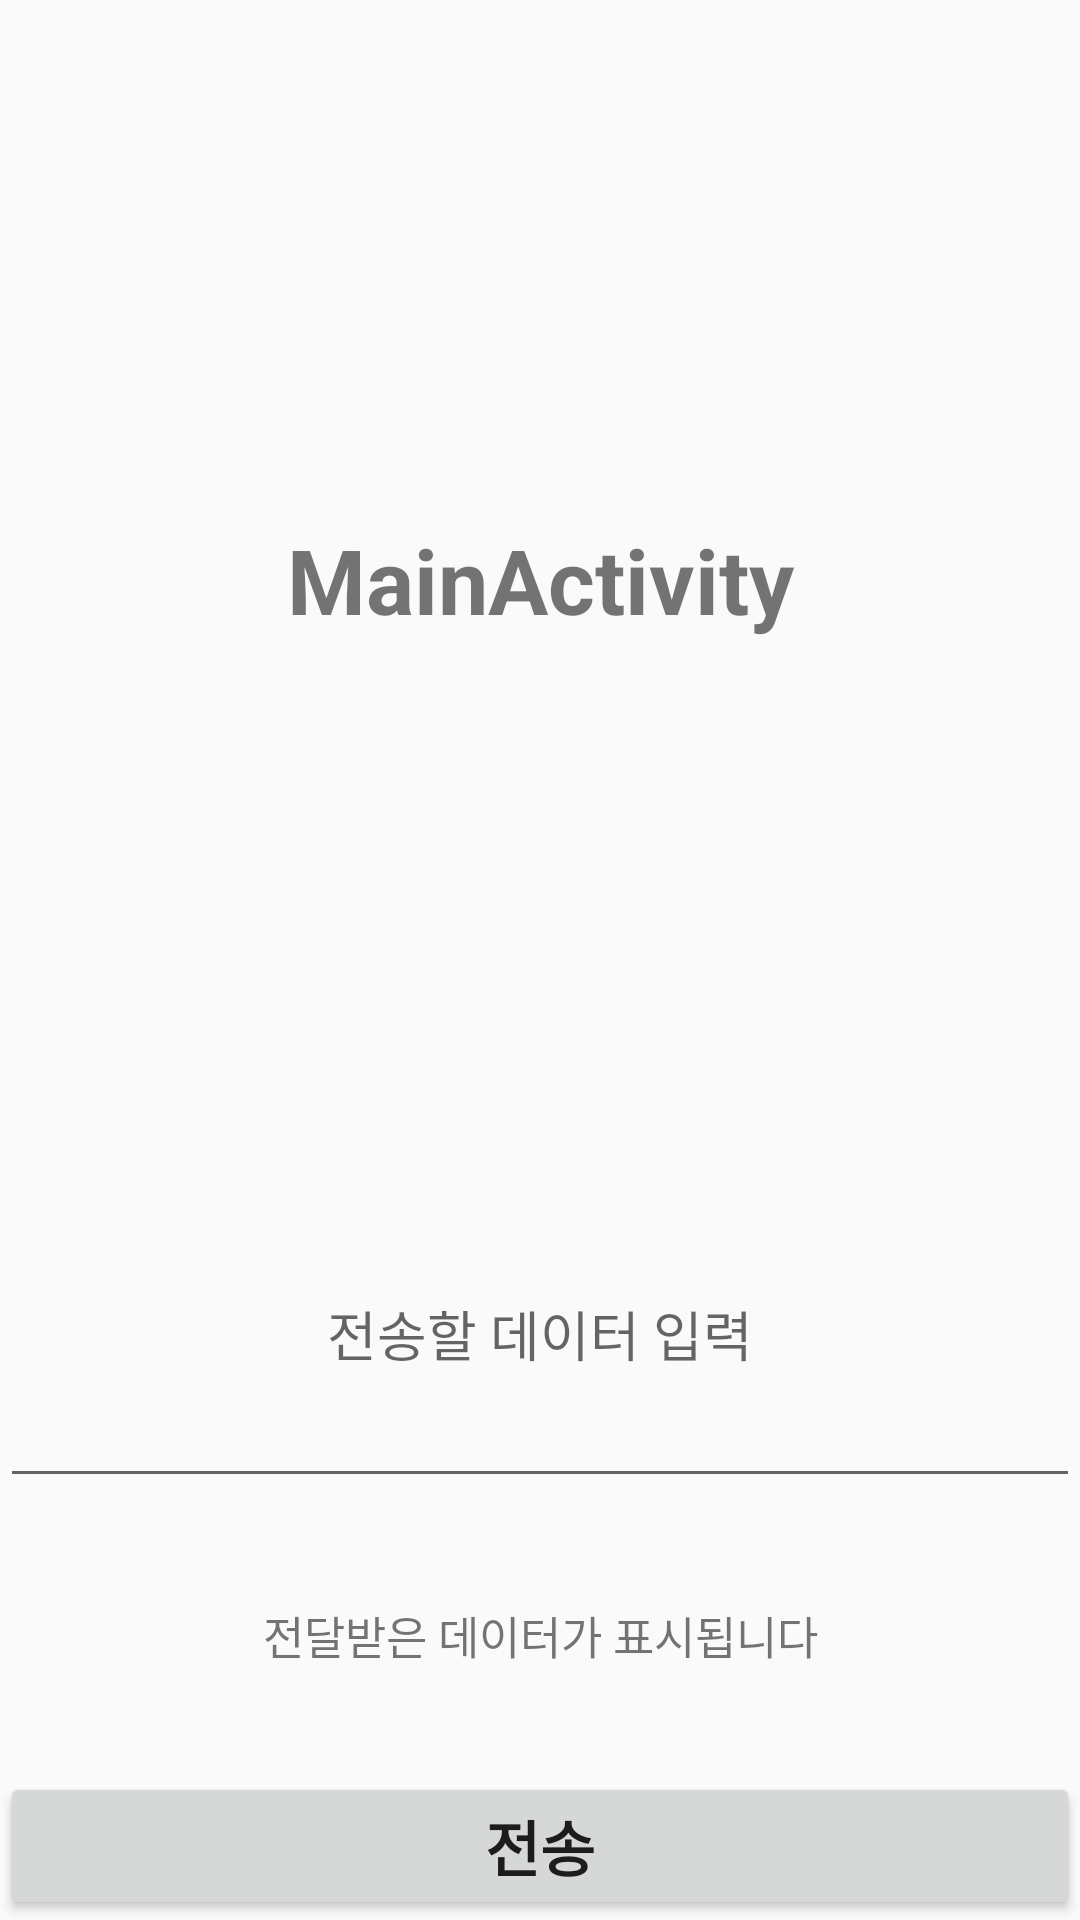

The Android layout XML behind this screen, and the referenced resources:
<!-- AndroidManifest.xml: application theme Theme.SoftWareDesign -->
<!-- res/layout/week5_ex2_activity_main.xml -->
<?xml version="1.0" encoding="utf-8"?>
<LinearLayout xmlns:android="http://schemas.android.com/apk/res/android"
    android:layout_width="match_parent"
    android:layout_height="match_parent"
    android:orientation="vertical">

    <TextView
        android:layout_width="match_parent"
        android:layout_height="wrap_content"
        android:layout_weight="5"
        android:gravity="center"
        android:text="MainActivity"
        android:textSize="30dp"
        android:textStyle="bold" />

    <EditText
        android:id="@+id/ev_main"
        android:layout_width="match_parent"
        android:layout_height="wrap_content"
        android:layout_weight="1"
        android:gravity="center"
        android:hint="전송할 데이터 입력"
        android:singleLine="true" />

    <TextView
        android:id="@+id/res_main"
        android:layout_width="match_parent"
        android:layout_height="wrap_content"
        android:layout_weight="1"
        android:gravity="center"
        android:text="전달받은 데이터가 표시됩니다"
        android:textSize="15dp" />

    <Button
        android:id="@+id/btn_main"
        android:layout_width="match_parent"
        android:layout_height="wrap_content"
        android:text="전송"
        android:textSize="20dp"
        android:textStyle="bold" />
</LinearLayout>
<!-- resources referenced by this layout -->
<resources>
  <style name="Theme.SoftWareDesign" parent="Theme.AppCompat.Light.DarkActionBar">
          
          <item name="colorPrimary">@color/my_purple</item>
          <item name="colorPrimaryDark">@color/my_purple_dark</item>
          <item name="colorAccent">@color/white</item>
  
          
      </style>
  <color name="my_purple">#6200EE</color>
  <color name="my_purple_dark">#3700B3</color>
  <color name="white">#FFFFFFFF</color>
</resources>
